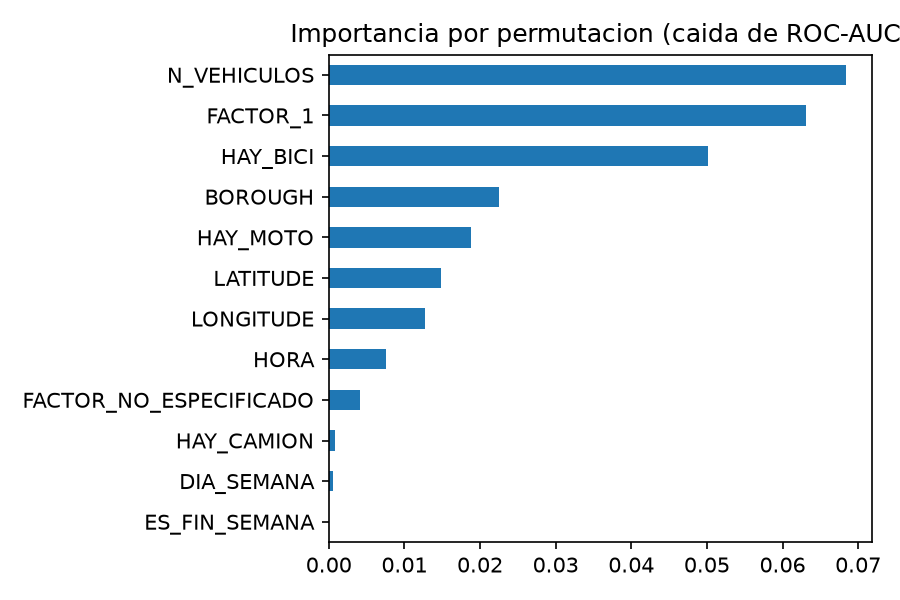

Values plotted in this chart, from the file beside it:
, caida_roc_auc
N_VEHICULOS, 0.06839
FACTOR_1, 0.06314
HAY_BICI, 0.05017
BOROUGH, 0.02251
HAY_MOTO, 0.01881
LATITUDE, 0.01483
LONGITUDE, 0.01276
HORA, 0.00759
FACTOR_NO_ESPECIFICADO, 0.004165
HAY_CAMION, 0.0007998
DIA_SEMANA, 0.0005478
ES_FIN_SEMANA, 0.0
